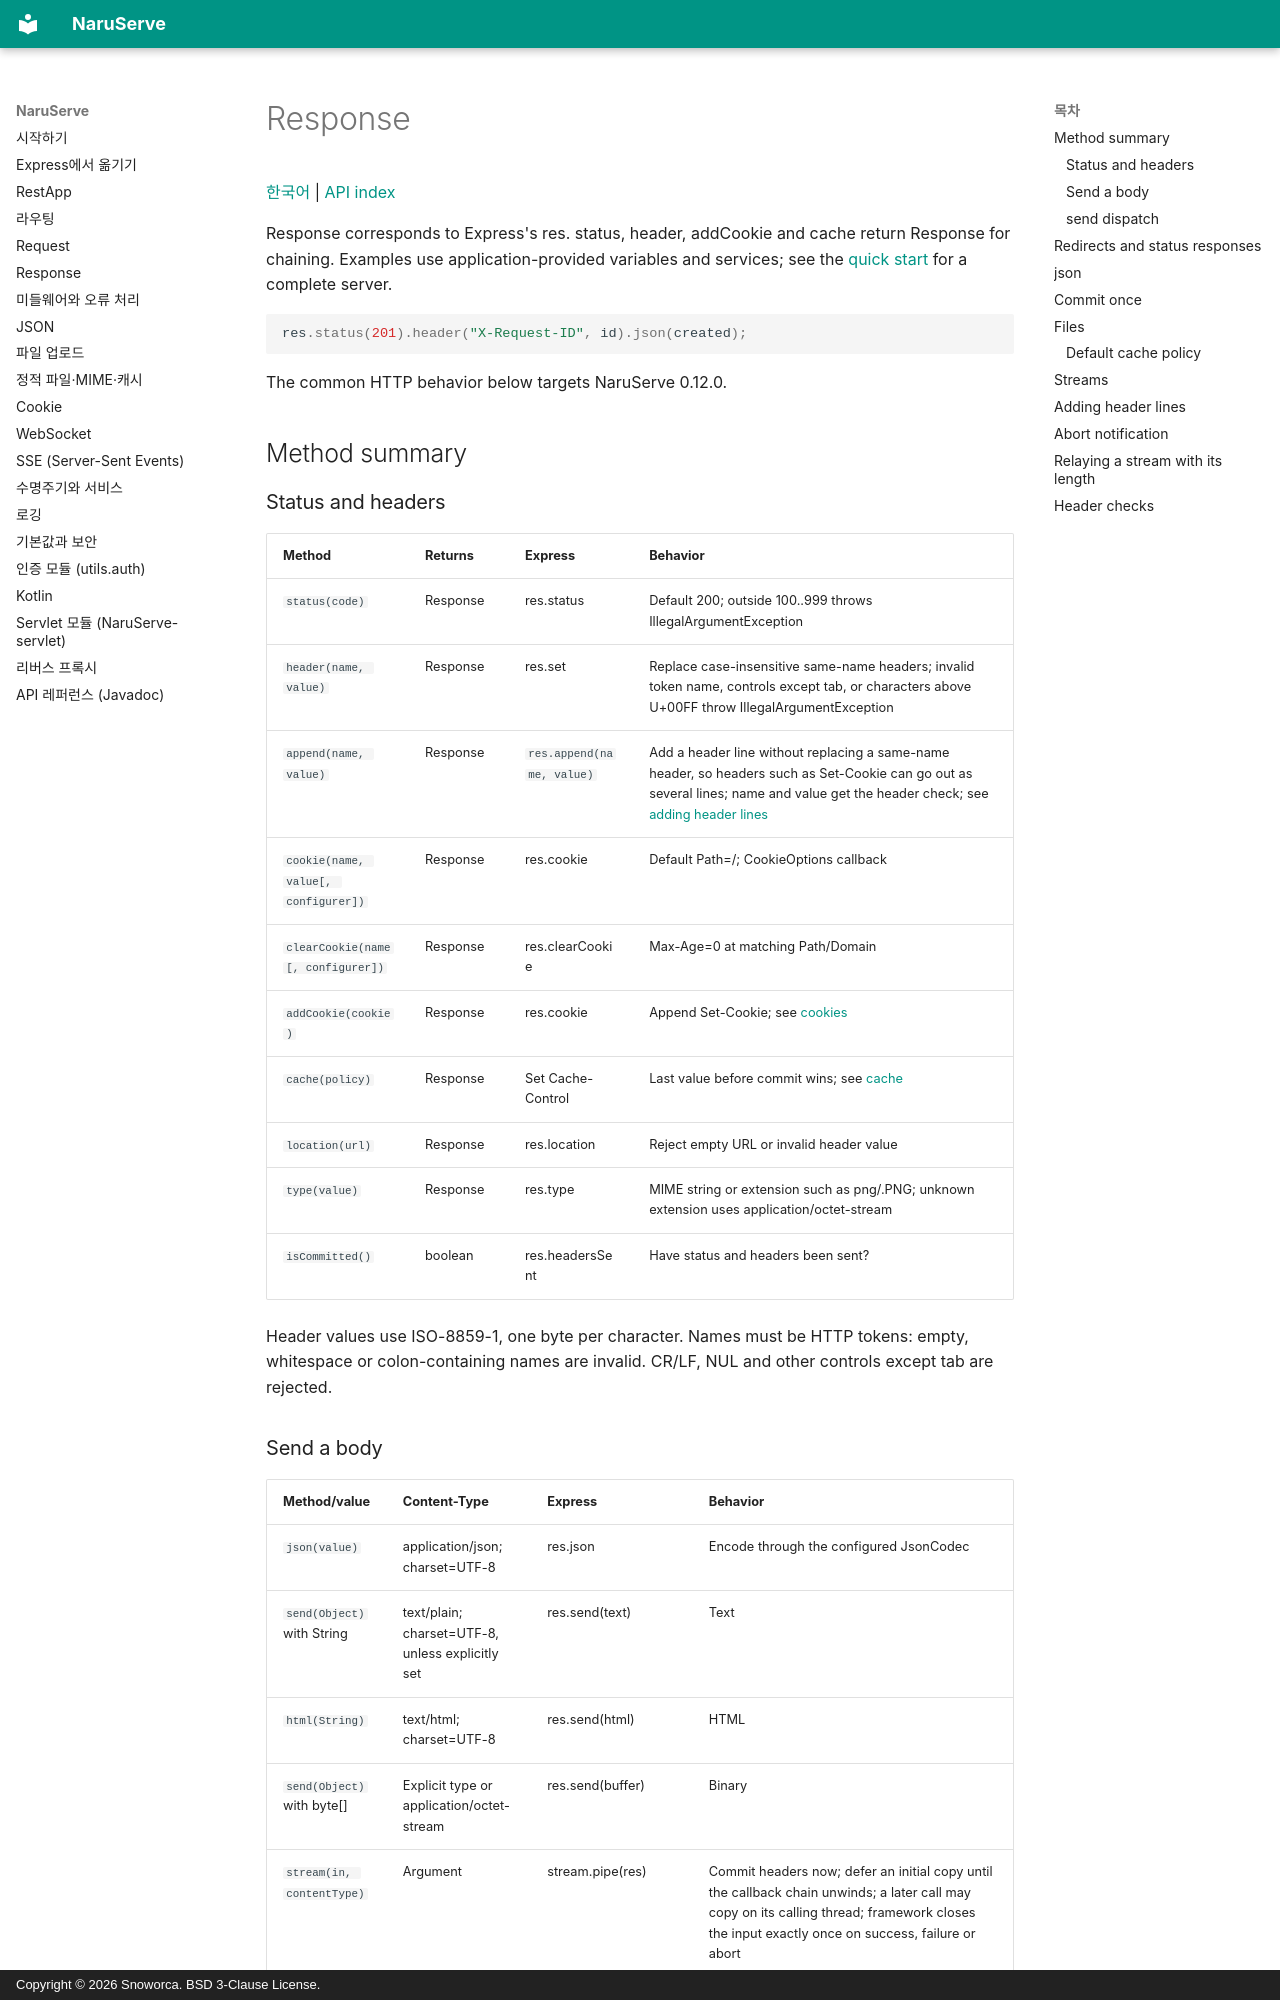

repository: Snoworca/NaruServe · page: en/response/index.html · generator: mkdocs · copyright: Copyright © 2026 Snoworca. BSD 3-Clause License.

# Response

[한국어](../response.md) | [API index](README.md)

Response corresponds to Express's res. status, header, addCookie and cache return Response for chaining. Examples use application-provided variables and services; see the [quick start](README.md#quick-start) for a complete server.

```java
res.status(201).header("X-Request-ID", id).json(created);
```

The common HTTP behavior below targets NaruServe 0.12.0.

## Method summary

### Status and headers

| Method | Returns | Express | Behavior |
|---|---|---|---|
| `status(code)` | Response | res.status | Default 200; outside 100..999 throws IllegalArgumentException |
| `header(name, value)` | Response | res.set | Replace case-insensitive same-name headers; invalid token name, controls except tab, or characters above U+00FF throw IllegalArgumentException |
| `append(name, value)` | Response | `res.append(name, value)` | Add a header line without replacing a same-name header, so headers such as Set-Cookie can go out as several lines; name and value get the header check; see [adding header lines](#adding-header-lines) |
| `cookie(name, value[, configurer])` | Response | res.cookie | Default Path=/; CookieOptions callback |
| `clearCookie(name[, configurer])` | Response | res.clearCookie | Max-Age=0 at matching Path/Domain |
| `addCookie(cookie)` | Response | res.cookie | Append Set-Cookie; see [cookies](cookie.md) |
| `cache(policy)` | Response | Set Cache-Control | Last value before commit wins; see [cache](static.md#cache-policy) |
| `location(url)` | Response | res.location | Reject empty URL or invalid header value |
| `type(value)` | Response | res.type | MIME string or extension such as png/.PNG; unknown extension uses application/octet-stream |
| `isCommitted()` | boolean | res.headersSent | Have status and headers been sent? |

Header values use ISO-8859-1, one byte per character. Names must be HTTP tokens: empty, whitespace or colon-containing names are invalid. CR/LF, NUL and other controls except tab are rejected.
